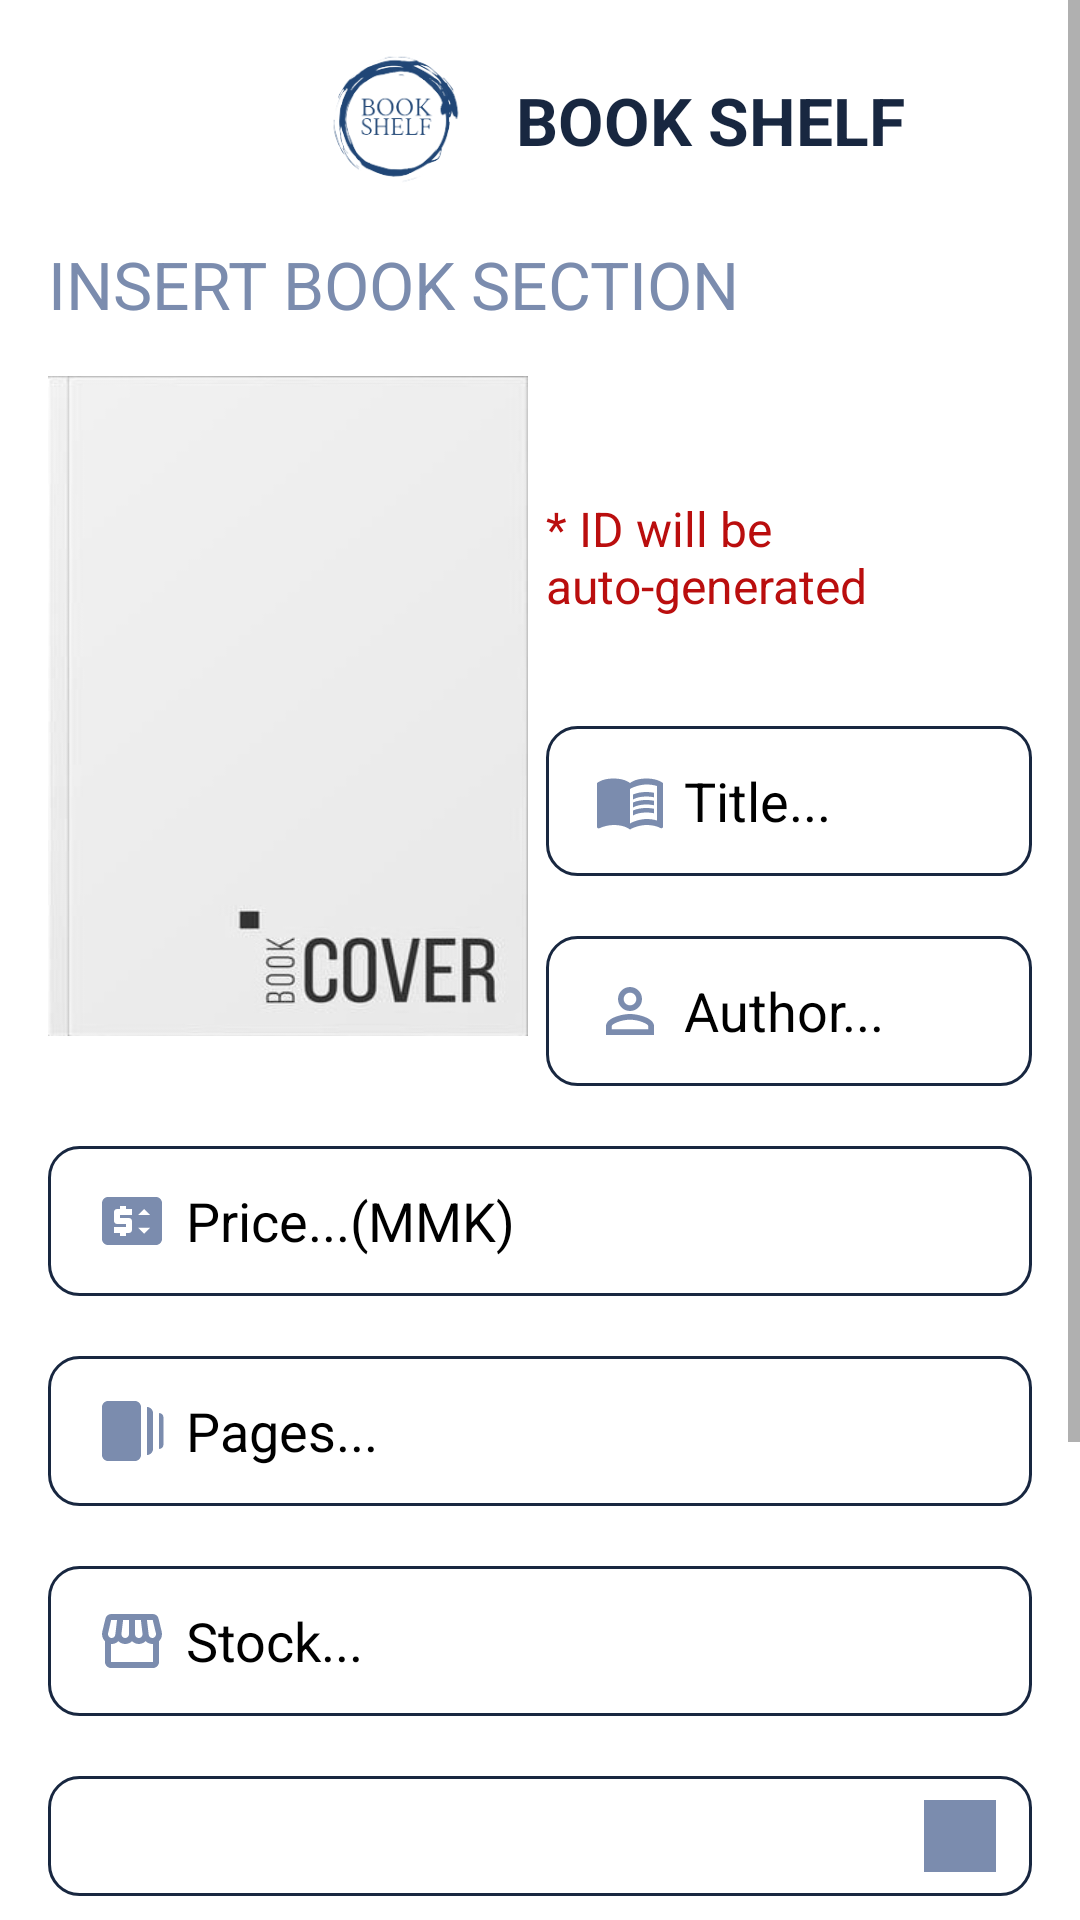

Produce the Android XML layout that renders to this screen, including the resource entries it uses.
<!-- AndroidManifest.xml: application theme Theme.BOOK_SHELF -->
<!-- res/layout/insert_book.xml -->
<?xml version="1.0" encoding="utf-8"?>
<ScrollView xmlns:android="http://schemas.android.com/apk/res/android"
    xmlns:app="http://schemas.android.com/apk/res-auto"
    xmlns:tools="http://schemas.android.com/tools"
    android:layout_width="match_parent"
    android:layout_height="match_parent"
    android:orientation="vertical"
    tools:context=".InsertBook">

    <LinearLayout
        android:layout_width="match_parent"
        android:layout_height="match_parent"
        android:orientation="vertical"
        android:paddingHorizontal="16dp">

    <LinearLayout
        android:id="@+id/appBar"
        android:layout_width="match_parent"
        android:layout_height="wrap_content"
        android:gravity="center_vertical"
        android:orientation="horizontal">

        <ImageView
            android:id="@+id/back"
            android:layout_width="34dp"
            android:layout_height="34dp"
            android:src="@drawable/back"
            />

        <LinearLayout
            android:layout_width="wrap_content"
            android:layout_height="wrap_content"
            android:gravity="center"
            android:layout_weight="2"
            android:orientation="horizontal">

            <ImageView
                android:id="@+id/logo"
                android:layout_width="80dp"
                android:layout_height="80dp"
                android:src="@drawable/l2"/>

            <TextView
                android:id="@+id/shop"
                android:layout_width="wrap_content"
                android:layout_height="wrap_content"
                android:text="BOOK SHELF"
                android:textSize="22dp"
                android:textColor="@color/secondary"
                android:textStyle="bold"
                />

        </LinearLayout>
    </LinearLayout>

    <TextView
        android:layout_width="wrap_content"
        android:layout_height="wrap_content"
        android:text="INSERT BOOK SECTION"
        android:textColor="@color/primary"
        android:textSize="22dp"
        android:layout_marginBottom="16dp"
        />

    <LinearLayout
        android:layout_width="match_parent"
        android:layout_height="wrap_content"
        android:orientation="horizontal">

        <ImageView
            android:id="@+id/picture"
            android:layout_width="160dp"
            android:layout_height="220dp"
            android:scaleType="fitXY"
            android:src="@drawable/b"/>

        <LinearLayout
            android:layout_width="match_parent"
            android:layout_height="wrap_content"
            android:paddingLeft="6dp"
            android:orientation="vertical">


            <TextView
                android:layout_width="wrap_content"
                android:layout_height="wrap_content"
                android:paddingTop="40dp"
                android:text="* ID will be auto-generated"
                android:textColor="@color/red"
                android:textSize="16dp"
                android:layout_marginBottom="16dp"
                />

            <EditText
                android:id="@+id/edtTitle"
                android:layout_width="match_parent"
                android:background="@drawable/custom_textfield"
                android:layout_height="50dp"
                android:textColorHint="@color/black"
                android:textColor="@color/black"
                android:hint="Title..."
                android:drawablePadding="6dp"
                android:drawableStart="@drawable/book"
                android:inputType="text"
                android:singleLine="true"
                android:layout_marginTop="20dp"
                android:paddingLeft="16dp" />


            <EditText
                android:id="@+id/edtAuthor"
                android:layout_marginTop="20dp"
                android:layout_width="match_parent"
                android:background="@drawable/custom_textfield"
                android:layout_height="50dp"
                android:textColorHint="@color/black"
                android:textColor="@color/black"
                android:hint="Author..."
                android:drawablePadding="6dp"
                android:drawableStart="@drawable/person"
                android:inputType="text"
                android:singleLine="true"
                android:paddingLeft="16dp" />

        </LinearLayout>
        
    </LinearLayout>

    <EditText
        android:id="@+id/edtPrice"
        android:layout_marginTop="20dp"
        android:layout_width="match_parent"
        android:background="@drawable/custom_textfield"
        android:layout_height="50dp"
        android:textColorHint="@color/black"
        android:textColor="@color/black"
        android:hint="Price...(MMK)"

        android:drawablePadding="6dp"
        android:drawableStart="@drawable/price"
        android:inputType="number"
        android:singleLine="true"
        android:paddingLeft="16dp" />

    <EditText
        android:id="@+id/edtPages"
        android:layout_marginTop="20dp"
        android:layout_width="match_parent"
        android:background="@drawable/custom_textfield"
        android:layout_height="50dp"
        android:textColorHint="@color/black"
        android:textColor="@color/black"
        android:hint="Pages..."
        android:drawablePadding="6dp"
        android:drawableStart="@drawable/page"
        android:inputType="number"
        android:singleLine="true"
        android:paddingLeft="16dp" />

    <EditText
        android:id="@+id/edtStock"
        android:layout_marginTop="20dp"
        android:layout_width="match_parent"
        android:background="@drawable/custom_textfield"
        android:layout_height="50dp"
        android:textColorHint="@color/black"
        android:textColor="@color/black"
        android:hint="Stock..."
        android:drawablePadding="6dp"
        android:drawableStart="@drawable/stock"
        android:inputType="number"
        android:singleLine="true"
        android:paddingLeft="16dp" />

    <LinearLayout
        android:layout_width="match_parent"
        android:layout_height="wrap_content"
        android:layout_marginTop="20dp"
        android:background="@drawable/custom_textfield">
        <Spinner
            android:id="@+id/typeSpinner"
            android:layout_width="match_parent"
            android:paddingLeft="12dp"
            android:layout_height="40dp"
            android:autofillHints="true"
            android:backgroundTint="@color/primary"
            android:backgroundTintMode="src_over"
            android:dropDownWidth="match_parent"
            android:popupBackground="@color/primary"
            android:spinnerMode="dropdown"
            android:textColor="@color/white"
            android:textSize="22dp" />
    </LinearLayout>

    <EditText
        android:id="@+id/edtDescrption"
        android:layout_marginTop="20dp"
        android:layout_width="match_parent"
        android:background="@drawable/custom_textfield"
        android:layout_height="120dp"
        android:textColorHint="@color/black"
        android:textColor="@color/black"
        android:hint="Write Description..."
        android:gravity="top"
        android:inputType="textMultiLine"
        android:paddingLeft="16dp" />

    <Button
        android:id="@+id/btnAdd"
        android:layout_width="120dp"
        android:layout_height="60dp"
        android:text="ADD"
        android:layout_marginTop="20dp"
        android:layout_gravity="end"
        android:layout_marginLeft="16dp"
        android:backgroundTint="@color/secondary"
        android:textColor="@color/white"
        android:textSize="16dp"
        />
    </LinearLayout>
</ScrollView>
<!-- resources referenced by this layout -->
<resources>
  <color name="black">#FF000000</color>
  <color name="primary">#7B8CAE</color>
  <color name="red">#BA0E0E</color>
  <color name="secondary">#182740</color>
  <color name="white">#FFFFFFFF</color>
  <!-- drawable custom_textfield (drawable) -->
  <?xml version="1.0" encoding="utf-8"?>
  <shape xmlns:android="http://schemas.android.com/apk/res/android">
  
      <stroke
          android:width="1dp"
          android:color="@color/secondary"></stroke>
  
      <corners
          android:radius="10dp"></corners>
  
  </shape>
  <!-- drawable page (drawable) -->
  <vector android:height="24dp" android:tint="#7B8CAE"
      android:viewportHeight="24" android:viewportWidth="24"
      android:width="24dp" xmlns:android="http://schemas.android.com/apk/res/android">
      <path android:fillColor="@android:color/white" android:pathData="M17,4c1.1,0 2,0.9 2,2v12c0,1.1 -0.9,2 -2,2V4zM2,20c0,1.1 0.9,2 2,2h9c1.1,0 2,-0.9 2,-2V4c0,-1.1 -0.9,-2 -2,-2H4C2.9,2 2,2.9 2,4V20zM21,18c0.83,0 1.5,-0.67 1.5,-1.5v-9C22.5,6.67 21.83,6 21,6V18z"/>
  </vector>
  <!-- drawable person (drawable) -->
  <vector android:height="24dp" android:tint="#7B8CAE"
      android:viewportHeight="24" android:viewportWidth="24"
      android:width="24dp" xmlns:android="http://schemas.android.com/apk/res/android">
      <path android:fillColor="@android:color/white" android:pathData="M12,5.9c1.16,0 2.1,0.94 2.1,2.1s-0.94,2.1 -2.1,2.1S9.9,9.16 9.9,8s0.94,-2.1 2.1,-2.1m0,9c2.97,0 6.1,1.46 6.1,2.1v1.1L5.9,18.1L5.9,17c0,-0.64 3.13,-2.1 6.1,-2.1M12,4C9.79,4 8,5.79 8,8s1.79,4 4,4 4,-1.79 4,-4 -1.79,-4 -4,-4zM12,13c-2.67,0 -8,1.34 -8,4v3h16v-3c0,-2.66 -5.33,-4 -8,-4z"/>
  </vector>
  <!-- drawable price (drawable) -->
  <vector android:height="24dp" android:tint="#7B8CAE"
      android:viewportHeight="24" android:viewportWidth="24"
      android:width="24dp" xmlns:android="http://schemas.android.com/apk/res/android">
      <path android:fillColor="@android:color/white" android:pathData="M20,4H4C2.89,4 2.01,4.89 2.01,6L2,18c0,1.11 0.89,2 2,2h16c1.11,0 2,-0.89 2,-2V6C22,4.89 21.11,4 20,4zM12,10H8v1h3c0.55,0 1,0.45 1,1v3c0,0.55 -0.45,1 -1,1h-1v1H8v-1H6v-2h4v-1H7c-0.55,0 -1,-0.45 -1,-1V9c0,-0.55 0.45,-1 1,-1h1V7h2v1h2V10zM16,16.25l-2,-2h4L16,16.25zM14,10l2,-2l2,2H14z"/>
  </vector>
  <!-- drawable stock (drawable) -->
  <vector android:height="24dp" android:tint="#7B8CAE"
      android:viewportHeight="24" android:viewportWidth="24"
      android:width="24dp" xmlns:android="http://schemas.android.com/apk/res/android">
      <path android:fillColor="@android:color/white" android:pathData="M21.9,8.89l-1.05,-4.37c-0.22,-0.9 -1,-1.52 -1.91,-1.52H5.05C4.15,3 3.36,3.63 3.15,4.52L2.1,8.89c-0.24,1.02 -0.02,2.06 0.62,2.88C2.8,11.88 2.91,11.96 3,12.06V19c0,1.1 0.9,2 2,2h14c1.1,0 2,-0.9 2,-2v-6.94c0.09,-0.09 0.2,-0.18 0.28,-0.28C21.92,10.96 22.15,9.91 21.9,8.89zM18.91,4.99l1.05,4.37c0.1,0.42 0.01,0.84 -0.25,1.17C19.57,10.71 19.27,11 18.77,11c-0.61,0 -1.14,-0.49 -1.21,-1.14L16.98,5L18.91,4.99zM13,5h1.96l0.54,4.52c0.05,0.39 -0.07,0.78 -0.33,1.07C14.95,10.85 14.63,11 14.22,11C13.55,11 13,10.41 13,9.69V5zM8.49,9.52L9.04,5H11v4.69C11,10.41 10.45,11 9.71,11c-0.34,0 -0.65,-0.15 -0.89,-0.41C8.57,10.3 8.45,9.91 8.49,9.52zM4.04,9.36L5.05,5h1.97L6.44,9.86C6.36,10.51 5.84,11 5.23,11c-0.49,0 -0.8,-0.29 -0.93,-0.47C4.03,10.21 3.94,9.78 4.04,9.36zM5,19v-6.03C5.08,12.98 5.15,13 5.23,13c0.87,0 1.66,-0.36 2.24,-0.95c0.6,0.6 1.4,0.95 2.31,0.95c0.87,0 1.65,-0.36 2.23,-0.93c0.59,0.57 1.39,0.93 2.29,0.93c0.84,0 1.64,-0.35 2.24,-0.95c0.58,0.59 1.37,0.95 2.24,0.95c0.08,0 0.15,-0.02 0.23,-0.03V19H5z"/>
  </vector>
  <style name="Theme.BOOK_SHELF" parent="Base.Theme.BOOK_SHELF" />
  <style name="Base.Theme.BOOK_SHELF" parent="Theme.MaterialComponents.DayNight.NoActionBar">
          <item name="colorPrimary">@color/primary</item>
          <item name="colorSecondary">@color/secondary</item>
      </style>
</resources>
